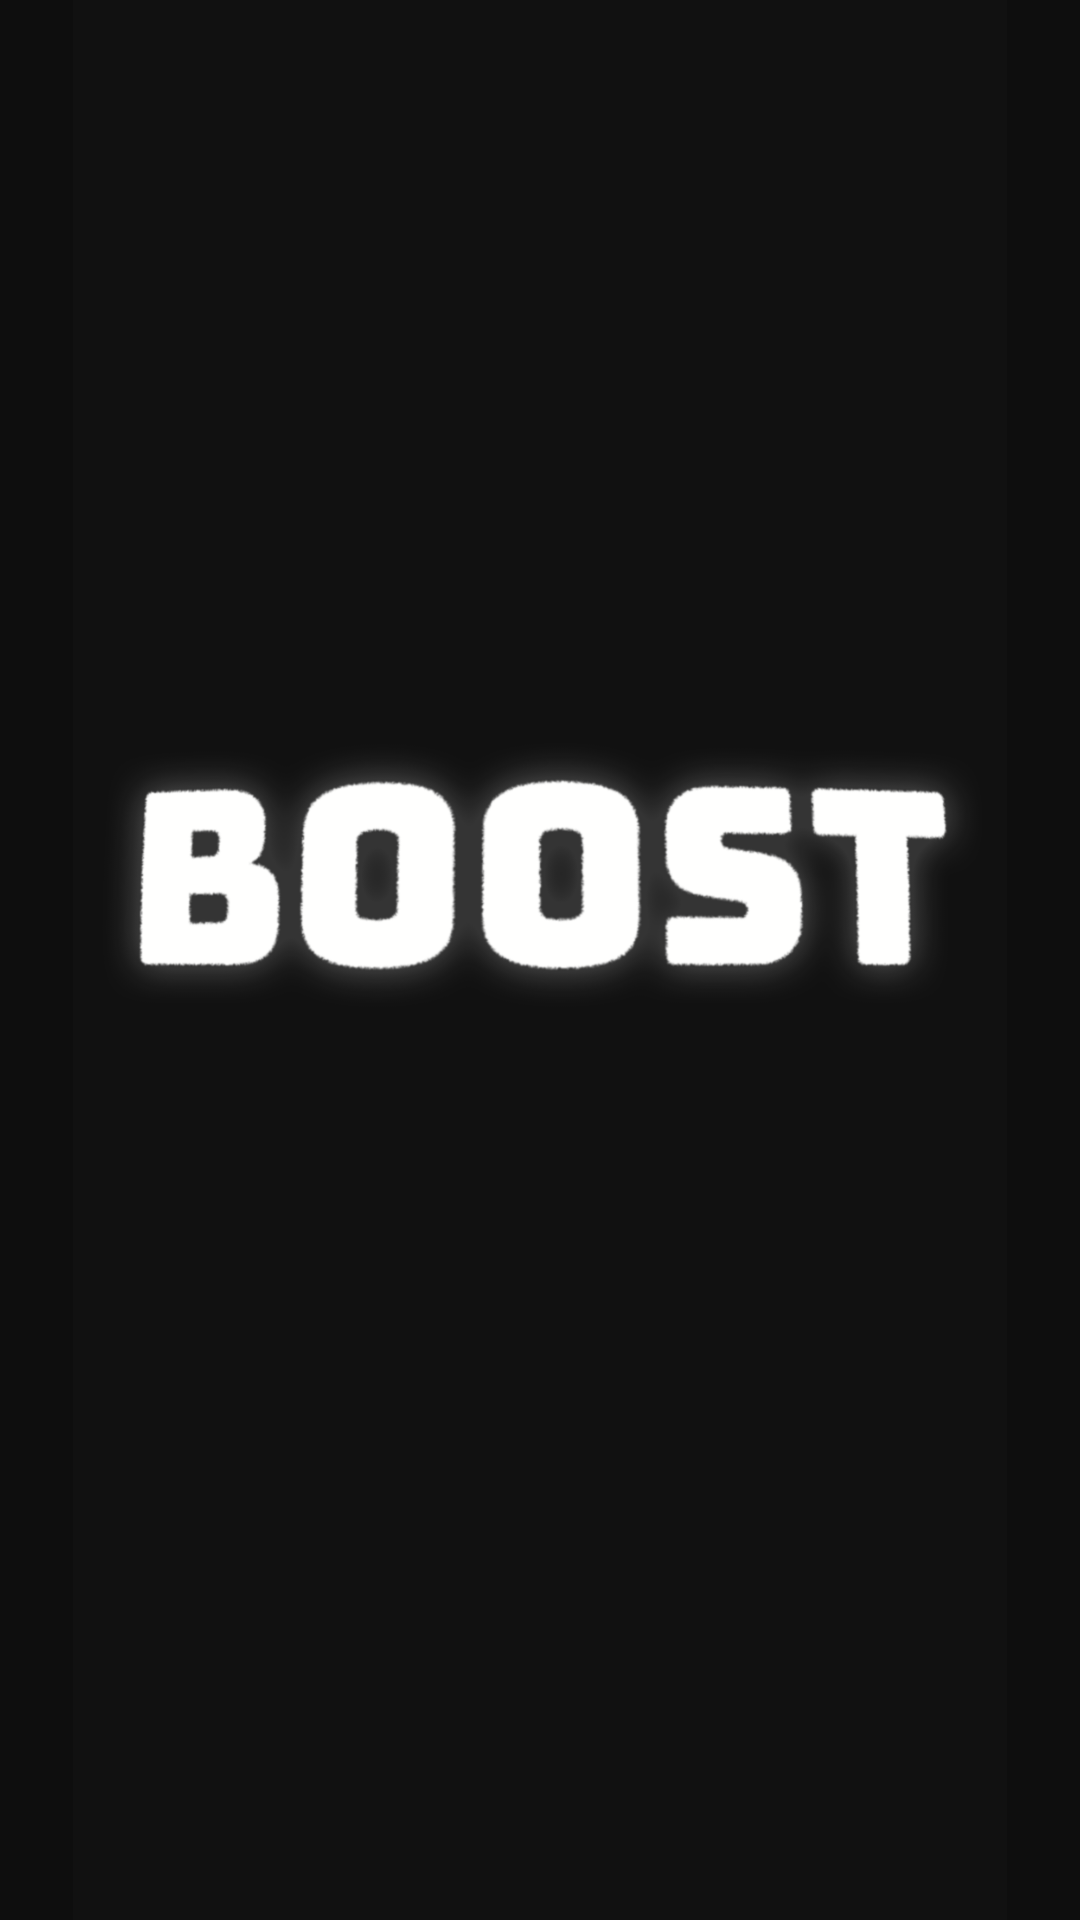

Android layout source for this screen:
<!-- AndroidManifest.xml: application theme Theme.Spotifypgen -->
<!-- res/layout/activity_splash.xml -->
<?xml version="1.0" encoding="utf-8"?>
<androidx.constraintlayout.widget.ConstraintLayout
    xmlns:android="http://schemas.android.com/apk/res/android"
    xmlns:app="http://schemas.android.com/apk/res-auto"
    xmlns:tools="http://schemas.android.com/tools"
    android:layout_width="match_parent"
    android:layout_height="match_parent">

    <ImageView
        android:id="@+id/imageView"
        android:layout_width="wrap_content"
        android:layout_height="wrap_content"
        android:background="#0E0E0E"
        android:contentDescription="@string/app_name"
        app:layout_constraintBottom_toBottomOf="parent"
        app:layout_constraintEnd_toEndOf="parent"
        app:layout_constraintStart_toStartOf="parent"
        app:layout_constraintTop_toTopOf="parent"
        app:srcCompat="@drawable/boost_png" />
</androidx.constraintlayout.widget.ConstraintLayout>
<!-- resources referenced by this layout -->
<resources>
  <!-- drawable boost_png: png bitmap (drawable, 92364 bytes) -->
  <string name="app_name">spotifypgen</string>
  <style name="Theme.Spotifypgen" parent="Theme.MaterialComponents.DayNight.DarkActionBar">
          
          <item name="colorPrimary">@color/black</item>
          <item name="colorPrimaryVariant">#181818</item>
          <item name="colorOnPrimary">#313131</item>
          
          <item name="colorSecondary">@color/teal_200</item>
          <item name="colorSecondaryVariant">@color/teal_700</item>
          <item name="colorOnSecondary">@color/black</item>
          
          <item name="android:statusBarColor" tools:targetApi="l">?attr/colorPrimaryVariant</item>
          
      </style>
  <!-- not gathered from this repository: default colours our renderer supplied (Android Studio template values) -->
  <color name="teal_200">#FF03DAC5</color>
  <color name="teal_700">#FF018786</color>
  <color name="black">#FF000000</color>
</resources>
